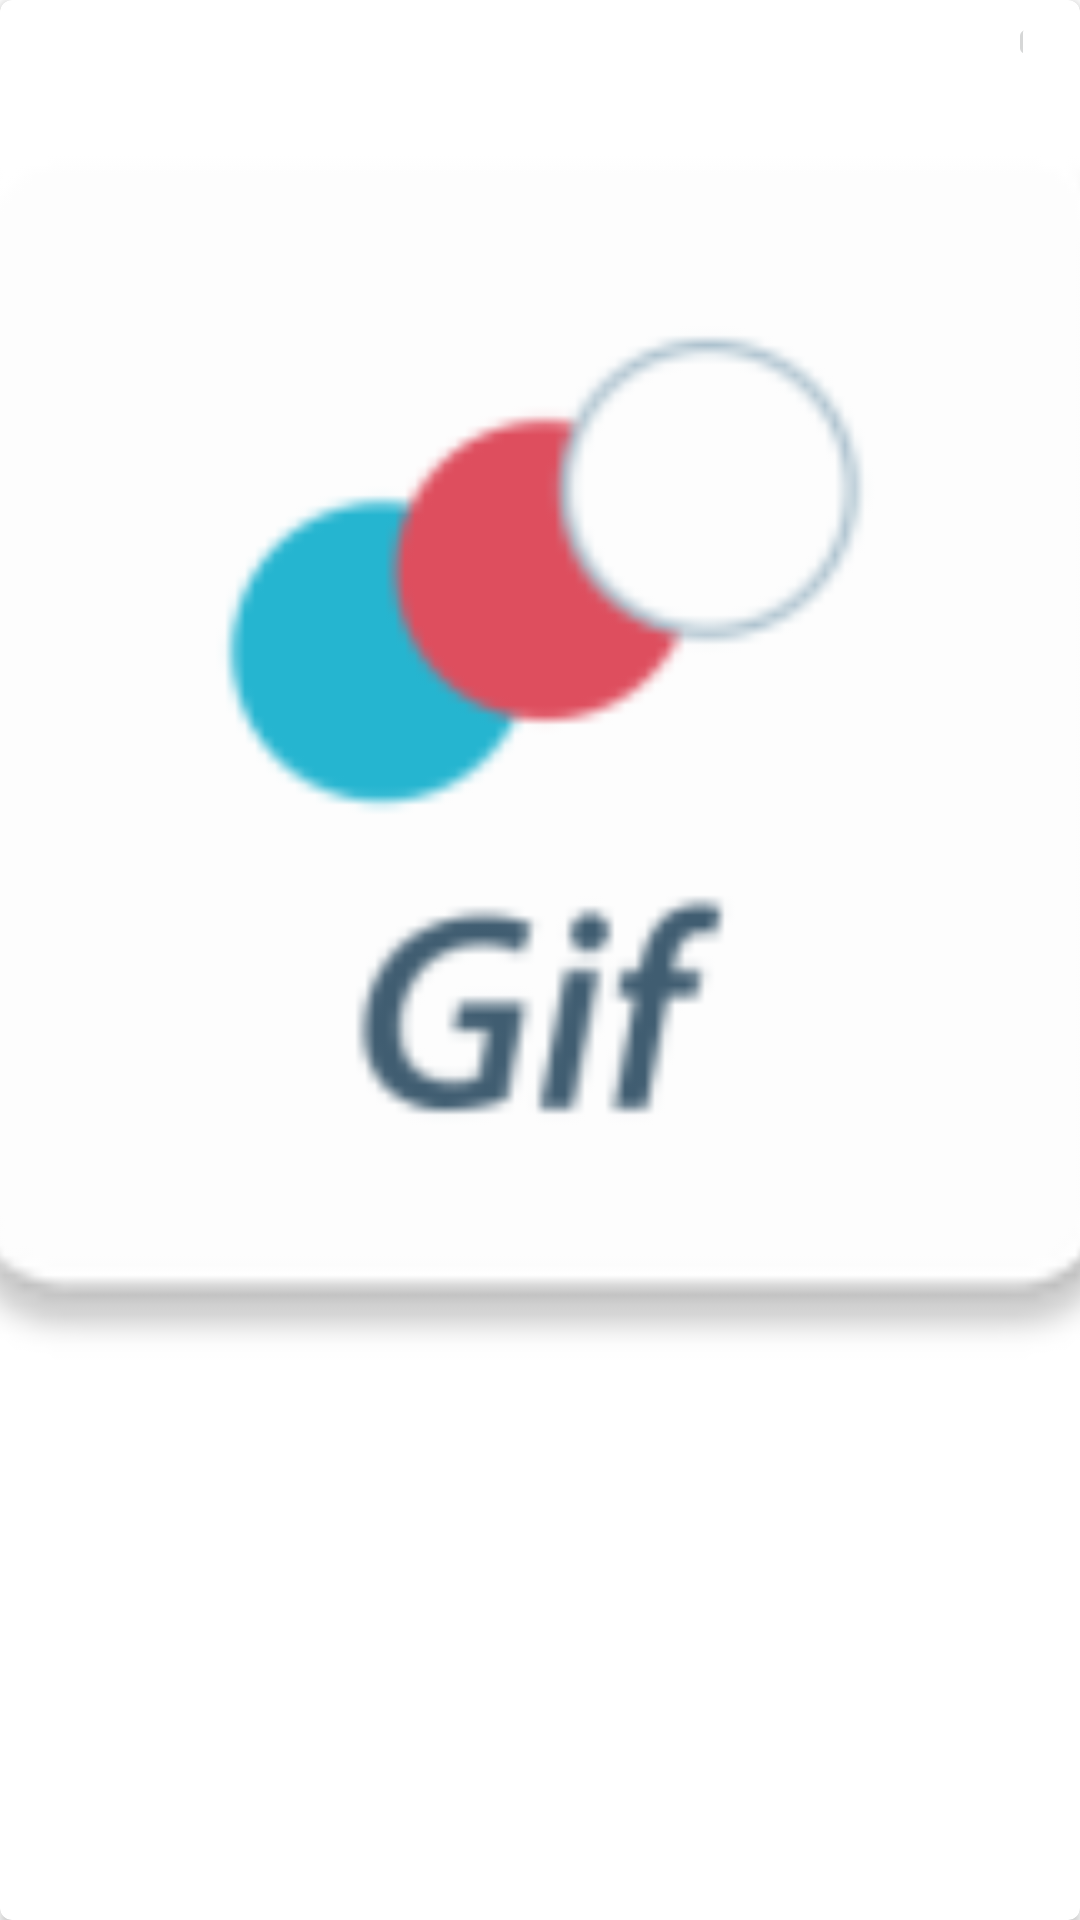

This screen was rendered from an Android layout file. Write that file and the resources it references.
<!-- AndroidManifest.xml: application theme AppTheme -->
<!-- res/layout/gif_list_item.xml -->
<?xml version="1.0" encoding="utf-8"?>
<layout xmlns:android="http://schemas.android.com/apk/res/android"
    xmlns:app="http://schemas.android.com/apk/res-auto">

    <androidx.cardview.widget.CardView
        android:layout_width="match_parent"
        android:layout_height="wrap_content"
        android:layout_margin="@dimen/mini_margin"
        app:cardCornerRadius="@dimen/mini_margin"
        app:cardUseCompatPadding="false">

        <androidx.constraintlayout.widget.ConstraintLayout
            android:layout_width="match_parent"
            android:layout_height="wrap_content">

            <ImageView
                android:id="@+id/image"
                android:layout_width="0dp"
                android:layout_height="0dp"
                android:contentDescription="@null"
                android:scaleType="centerCrop"
                android:src="@mipmap/ic_launcher"
                app:layout_constraintDimensionRatio="3:4"
                app:layout_constraintEnd_toEndOf="parent"
                app:layout_constraintStart_toStartOf="parent"
                app:layout_constraintTop_toTopOf="parent" />

            <ImageButton
                android:id="@+id/btn_like"
                android:layout_width="20dp"
                android:layout_height="20dp"
                android:layout_marginTop="@dimen/mini_margin"
                android:layout_marginEnd="@dimen/mini_margin"
                android:layout_marginRight="@dimen/mini_margin"
                android:contentDescription="@null"
                android:src="@drawable/ic_like_selector"
                app:layout_constraintEnd_toEndOf="parent"
                app:layout_constraintTop_toTopOf="parent" />
        </androidx.constraintlayout.widget.ConstraintLayout>
    </androidx.cardview.widget.CardView>
</layout>
<!-- resources referenced by this layout -->
<resources>
  <dimen name="mini_margin">4dp</dimen>
  <!-- drawable ic_like_selector (drawable) -->
  <?xml version="1.0" encoding="utf-8"?>
  <selector xmlns:android="http://schemas.android.com/apk/res/android">
      <item android:drawable="@drawable/ic_like_dark" android:state_selected="true" />
      <item android:drawable="@drawable/ic_like_dark" android:state_pressed="true" />
      <item android:drawable="@drawable/ic_like" />
  </selector>
  <!-- mipmap ic_launcher: png bitmap (mipmap-hdpi, 2005 bytes) -->
  <style name="AppTheme" parent="Theme.MaterialComponents.Light">
          
          <item name="colorPrimary">@color/colorPrimary</item>
          <item name="colorPrimaryDark">@color/colorPrimaryDark</item>
          <item name="colorAccent">@color/colorAccent</item>
      </style>
  <!-- drawable ic_like_dark (drawable) -->
  <vector xmlns:android="http://schemas.android.com/apk/res/android"
      android:width="24dp"
      android:height="24dp"
      android:viewportWidth="24.0"
      android:viewportHeight="24.0">
      <path
          android:fillColor="#25B6D2"
          android:pathData="M1,21h4L5,9L1,9v12zM23,10c0,-1.1 -0.9,-2 -2,-2h-6.31l0.95,-4.57 0.03,-0.32c0,-0.41 -0.17,-0.79 -0.44,-1.06L14.17,1 7.59,7.59C7.22,7.95 7,8.45 7,9v10c0,1.1 0.9,2 2,2h9c0.83,0 1.54,-0.5 1.84,-1.22l3.02,-7.05c0.09,-0.23 0.14,-0.47 0.14,-0.73v-1.91l-0.01,-0.01L23,10z" />
  </vector>
  <!-- drawable ic_like (drawable) -->
  <vector xmlns:android="http://schemas.android.com/apk/res/android"
      android:width="24dp"
      android:height="24dp"
      android:viewportWidth="24.0"
      android:viewportHeight="24.0">
      <path
          android:fillColor="#FFFFFF"
          android:pathData="M1,21h4L5,9L1,9v12zM23,10c0,-1.1 -0.9,-2 -2,-2h-6.31l0.95,-4.57 0.03,-0.32c0,-0.41 -0.17,-0.79 -0.44,-1.06L14.17,1 7.59,7.59C7.22,7.95 7,8.45 7,9v10c0,1.1 0.9,2 2,2h9c0.83,0 1.54,-0.5 1.84,-1.22l3.02,-7.05c0.09,-0.23 0.14,-0.47 0.14,-0.73v-1.91l-0.01,-0.01L23,10z" />
  </vector>
  <color name="colorPrimary">#25B6D2</color>
  <color name="colorPrimaryDark">#E04F5F</color>
  <color name="colorAccent">#25B6D2</color>
</resources>
